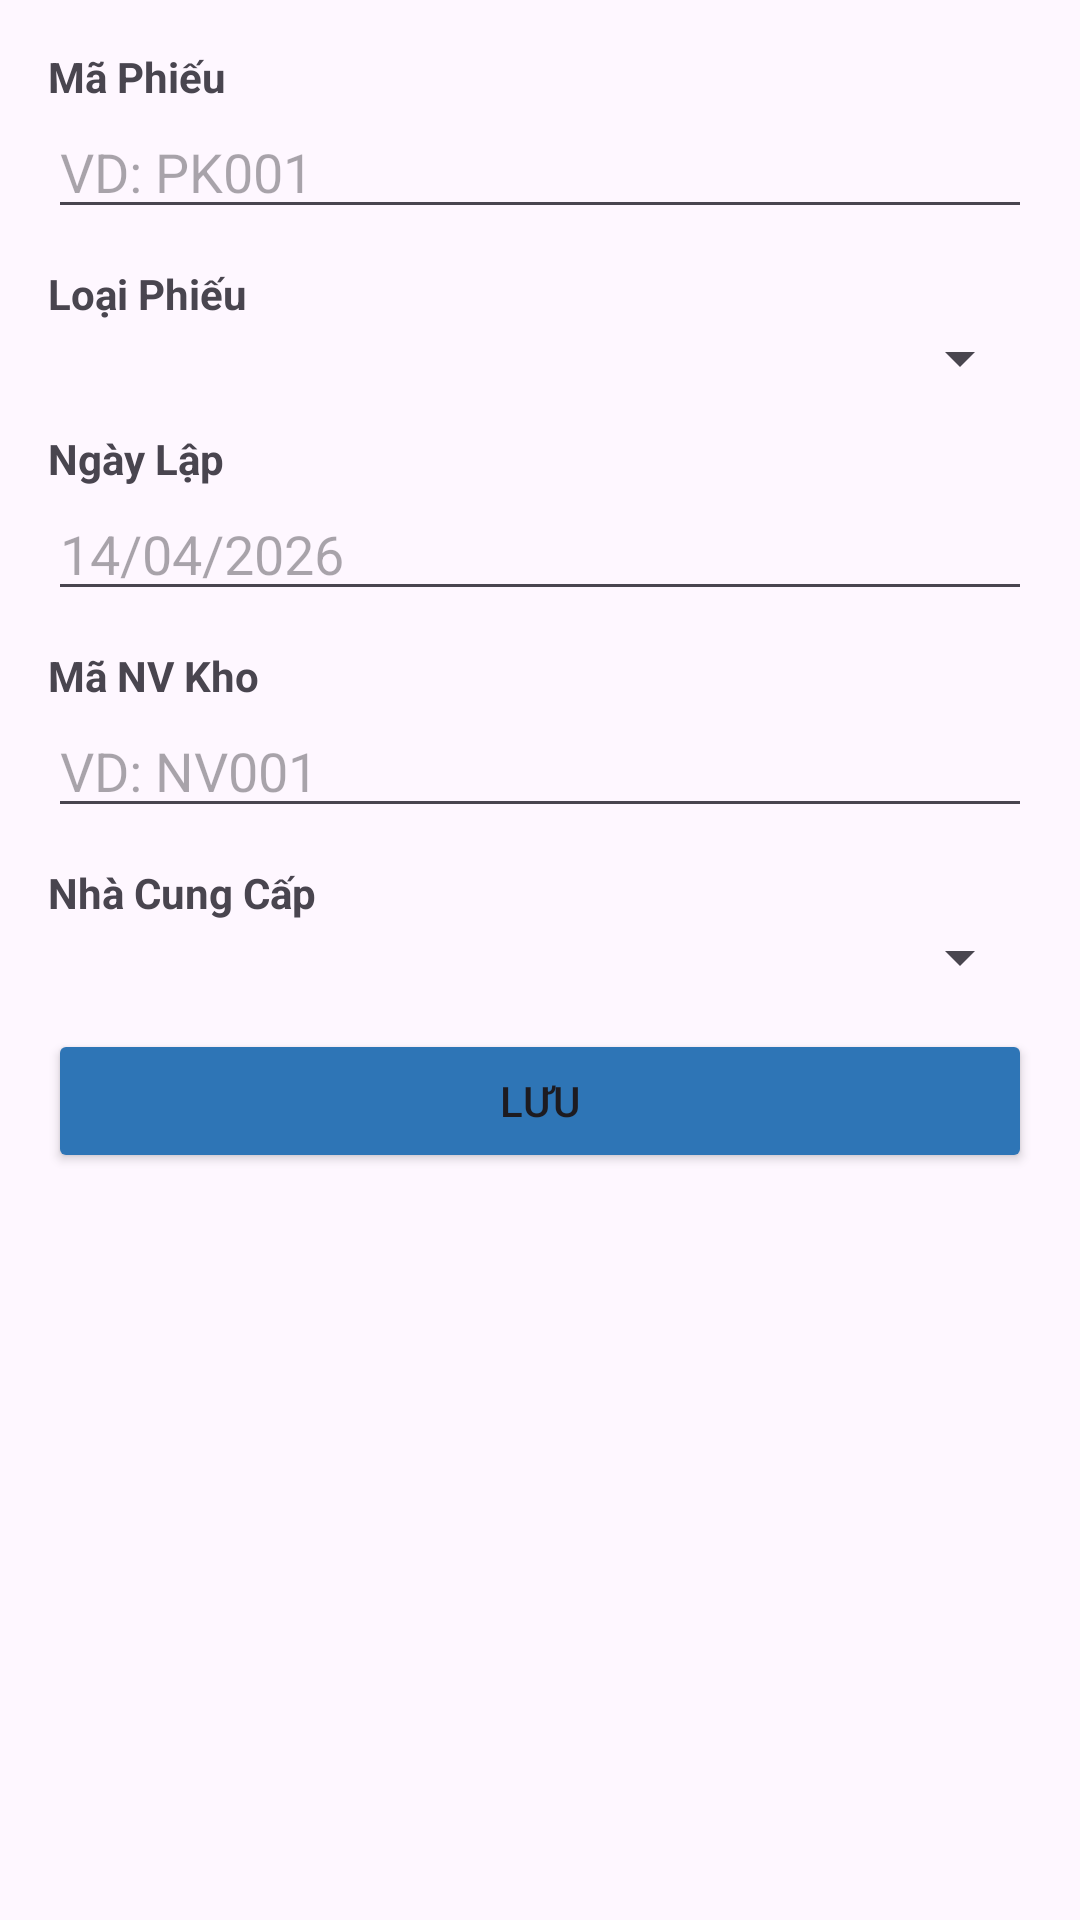

Layout XML and referenced resources for this Android screen:
<!-- AndroidManifest.xml: application theme Theme.BAICUOIKI -->
<!-- res/layout/activity_add_edit_phieu_kho.xml -->
<?xml version="1.0" encoding="utf-8"?>

<ScrollView xmlns:android="http://schemas.android.com/apk/res/android"
    android:layout_width="match_parent"
    android:layout_height="match_parent">

    <LinearLayout
        android:layout_width="match_parent"
        android:layout_height="wrap_content"
        android:orientation="vertical"
        android:padding="16dp">

        <TextView android:text="Mã Phiếu"
            android:layout_width="wrap_content" android:layout_height="wrap_content"
            android:textStyle="bold"/>
        <EditText android:id="@+id/etMaPhieu"
            android:layout_width="match_parent" android:layout_height="wrap_content"
            android:hint="VD: PK001" android:layout_marginBottom="12dp"/>

        <TextView android:text="Loại Phiếu"
            android:layout_width="wrap_content" android:layout_height="wrap_content"
            android:textStyle="bold"/>
        <Spinner android:id="@+id/spinnerLoaiPhieu"
            android:layout_width="match_parent" android:layout_height="wrap_content"
            android:layout_marginBottom="12dp"/>

        
        <TextView android:text="Ngày Lập"
            android:layout_width="wrap_content" android:layout_height="wrap_content"
            android:textStyle="bold"/>
        <EditText android:id="@+id/etNgayLap"
            android:layout_width="match_parent" android:layout_height="wrap_content"
            android:hint="14/04/2026"
            android:inputType="text"
            android:layout_marginBottom="12dp"/>

        <TextView android:text="Mã NV Kho"
            android:layout_width="wrap_content" android:layout_height="wrap_content"
            android:textStyle="bold"/>
        <EditText android:id="@+id/etMaNVKho"
            android:layout_width="match_parent" android:layout_height="wrap_content"
            android:hint="VD: NV001" android:layout_marginBottom="12dp"/>

        <TextView android:text="Nhà Cung Cấp"
            android:layout_width="wrap_content" android:layout_height="wrap_content"
            android:textStyle="bold"/>
        <Spinner android:id="@+id/spinnerMaNCC"
            android:layout_width="match_parent" android:layout_height="wrap_content"
            android:layout_marginBottom="12dp"/>

        <TextView android:id="@+id/tvTrangThaiLabel"
            android:text="Trạng Thái Thanh Toán"
            android:layout_width="wrap_content" android:layout_height="wrap_content"
            android:textStyle="bold"
            android:visibility="gone"/>
        <Spinner android:id="@+id/spinnerTrangThai"
            android:layout_width="match_parent" android:layout_height="wrap_content"
            android:layout_marginBottom="24dp"
            android:visibility="gone"/>

        <Button android:id="@+id/btnLuu"
            android:layout_width="match_parent" android:layout_height="wrap_content"
            android:text="LƯU" android:backgroundTint="#2E75B6"/>
    </LinearLayout>
</ScrollView>
<!-- resources referenced by this layout -->
<resources>
  <style name="Theme.BAICUOIKI" parent="Base.Theme.BAICUOIKI" />
  <style name="Base.Theme.BAICUOIKI" parent="Theme.Material3.DayNight.NoActionBar">
          
          
      </style>
</resources>
